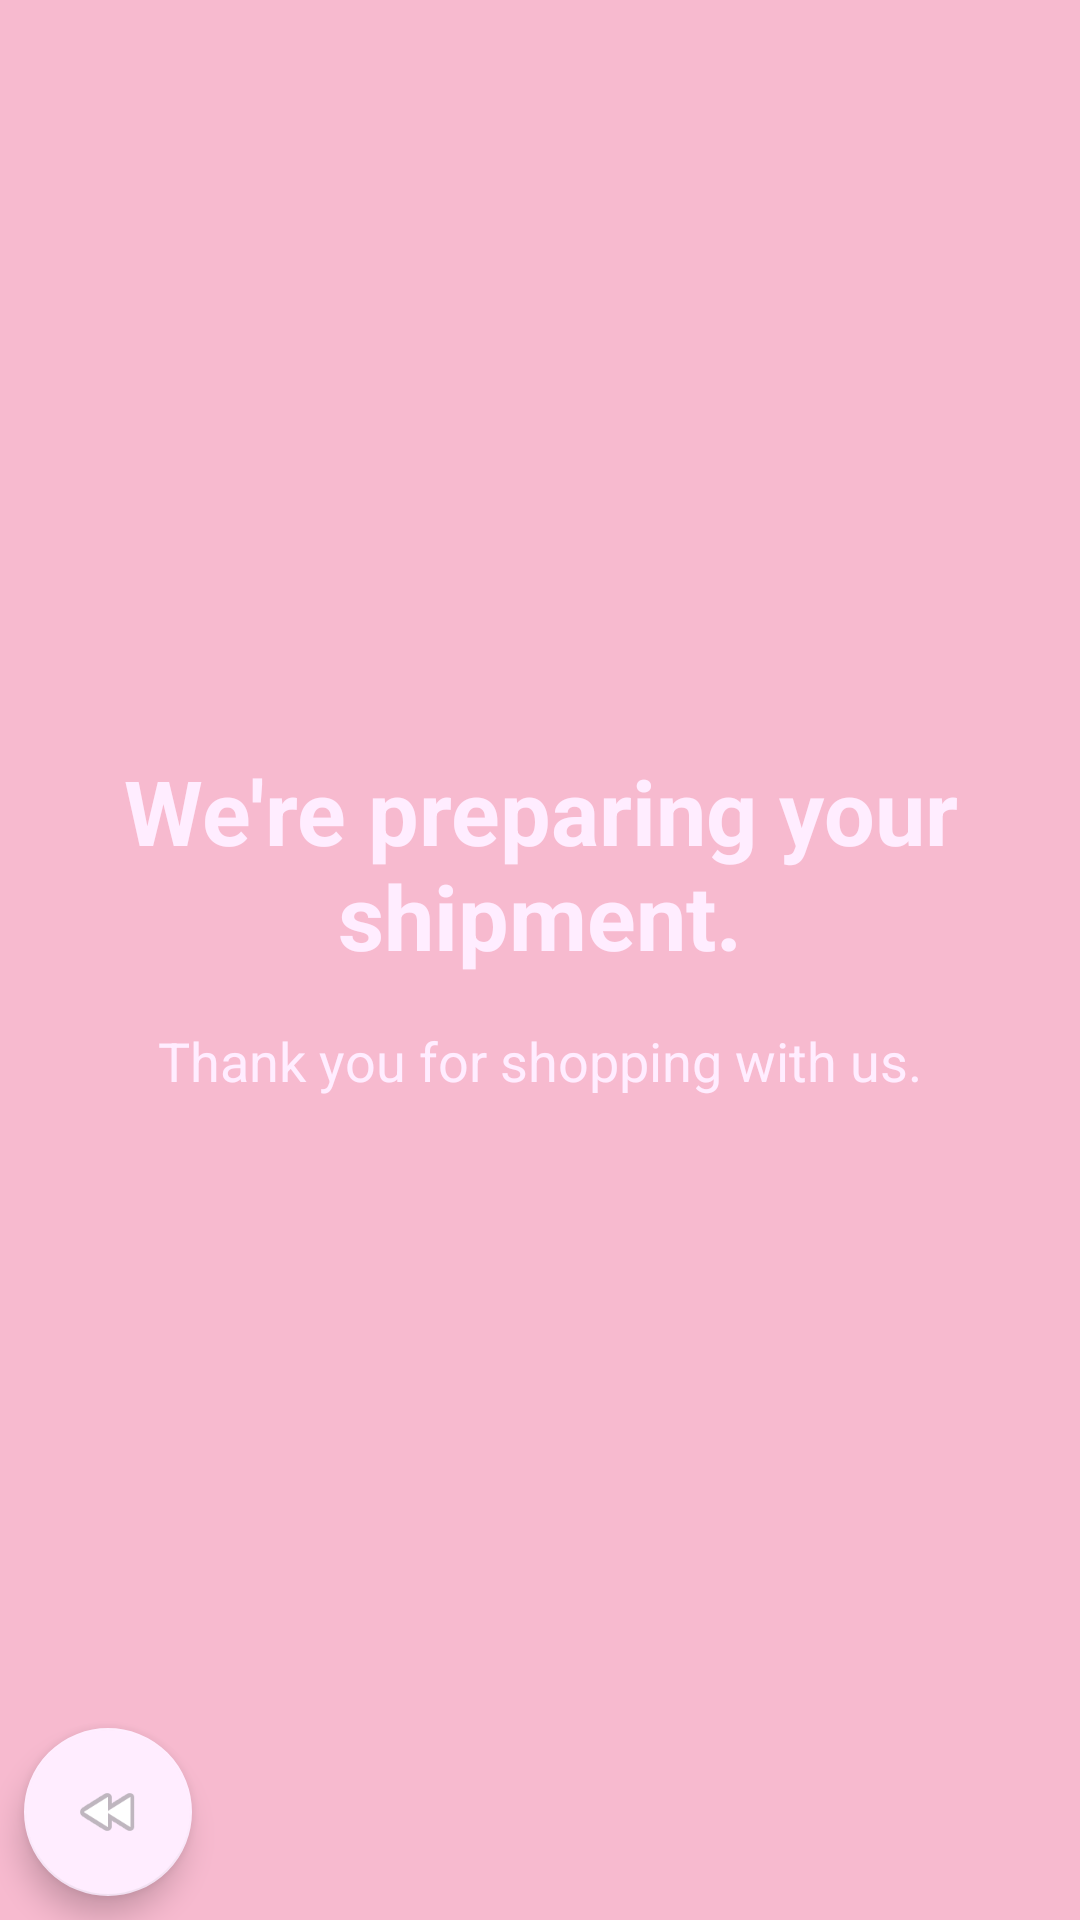

This screen was rendered from an Android layout file. Write that file and the resources it references.
<!-- AndroidManifest.xml: application theme AppTheme -->
<!-- res/layout/activity_shipped.xml -->
<?xml version="1.0" encoding="utf-8"?>
<androidx.constraintlayout.widget.ConstraintLayout xmlns:android="http://schemas.android.com/apk/res/android"
    xmlns:app="http://schemas.android.com/apk/res-auto"
    xmlns:tools="http://schemas.android.com/tools"
    android:layout_width="match_parent"
    android:layout_height="match_parent"
    android:background="@color/colorPrimary">

    <TextView
        android:id="@+id/textView"
        android:layout_width="wrap_content"
        android:layout_height="wrap_content"
        android:layout_marginTop="250dp"
        android:gravity="center"
        android:text="We're preparing your shipment."
        android:textColor="@color/colorAccent"
        android:textSize="30sp"
        android:textStyle="bold"
        app:layout_constraintEnd_toEndOf="parent"
        app:layout_constraintStart_toStartOf="parent"
        app:layout_constraintTop_toTopOf="parent" />

    <TextView
        android:id="@+id/textView2"
        android:layout_width="wrap_content"
        android:layout_height="wrap_content"
        android:layout_marginTop="16dp"
        android:text="Thank you for shopping with us."
        android:textColor="@color/colorAccent"
        android:textSize="18sp"
        app:layout_constraintEnd_toEndOf="parent"
        app:layout_constraintStart_toStartOf="parent"
        app:layout_constraintTop_toBottomOf="@+id/textView" />

    <com.google.android.material.floatingactionbutton.FloatingActionButton
        android:id="@+id/goBackFAB"
        android:layout_width="wrap_content"
        android:layout_height="wrap_content"
        android:layout_marginStart="8dp"
        android:layout_marginLeft="8dp"
        android:layout_marginBottom="8dp"
        android:clickable="true"
        app:layout_constraintBottom_toBottomOf="parent"
        app:layout_constraintStart_toStartOf="parent"
        app:srcCompat="@android:drawable/ic_media_rew" />
</androidx.constraintlayout.widget.ConstraintLayout>
<!-- resources referenced by this layout -->
<resources>
  <color name="colorAccent">#ffedff</color>
  <color name="colorPrimary">#f7bacf</color>
  <style name="AppTheme" parent="Theme.AppCompat.Light">
          
          <item name="colorPrimary">@color/colorPrimary</item>
          <item name="colorPrimaryDark">@color/colorPrimaryDark</item>
          <item name="colorAccent">@color/colorAccent</item>
      </style>
  <color name="colorPrimaryDark">#c38a9e</color>
</resources>
